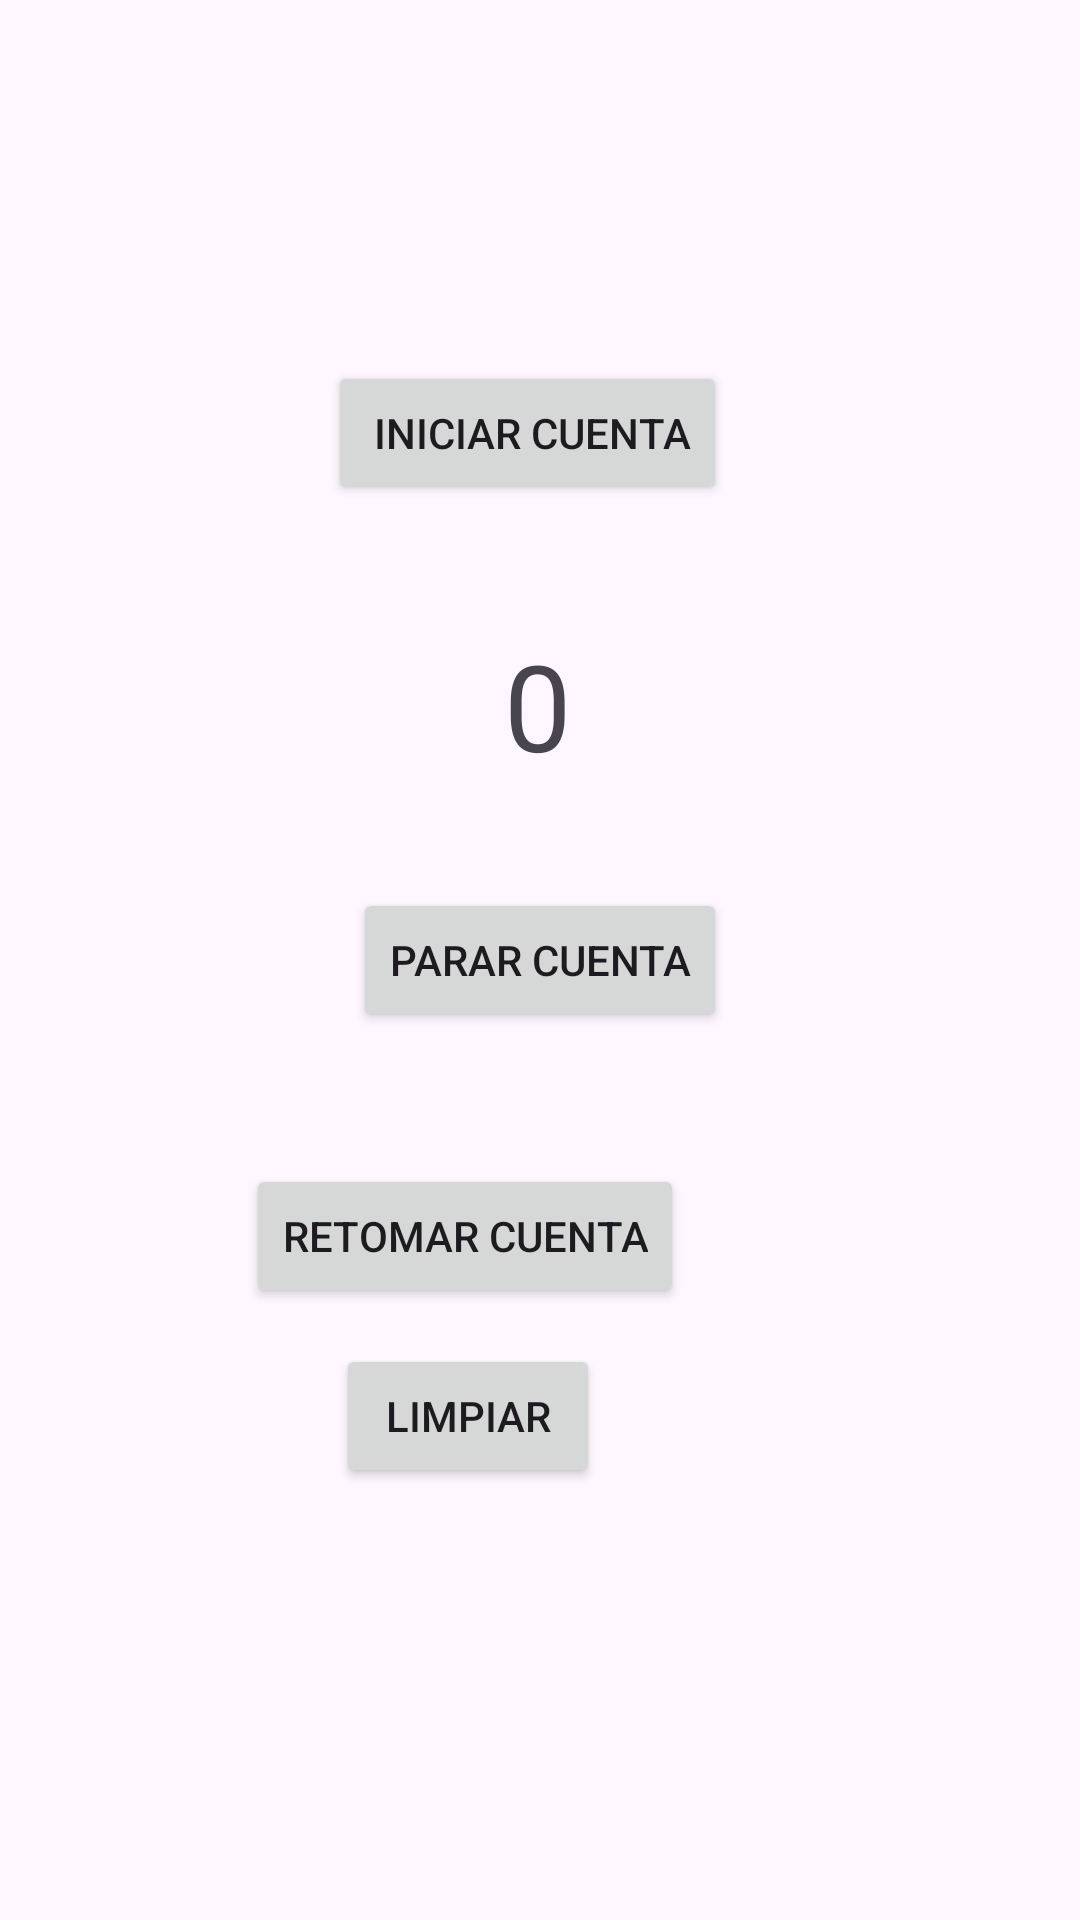

Reconstruct the res/layout file that produces this screen, plus the resources it refers to.
<!-- AndroidManifest.xml: application theme Theme.L3_1TEL05_20196044 -->
<!-- res/layout/activity_cronometro.xml -->
<?xml version="1.0" encoding="utf-8"?>
<androidx.constraintlayout.widget.ConstraintLayout xmlns:android="http://schemas.android.com/apk/res/android"
    xmlns:app="http://schemas.android.com/apk/res-auto"
    xmlns:tools="http://schemas.android.com/tools"
    android:layout_width="match_parent"
    android:layout_height="match_parent"
    tools:context=".CronometroActivity">

    <TextView
        android:id="@+id/tvCronometro"
        android:layout_width="wrap_content"
        android:layout_height="wrap_content"
        android:layout_centerHorizontal="true"
        android:text="0"
        android:textSize="40sp"
        app:layout_constraintBottom_toBottomOf="parent"
        app:layout_constraintEnd_toEndOf="parent"
        app:layout_constraintHorizontal_bias="0.498"
        app:layout_constraintStart_toStartOf="parent"

        app:layout_constraintTop_toTopOf="parent"
        app:layout_constraintVertical_bias="0.355" />

    <Button
        android:id="@+id/btnStart"
        android:layout_width="wrap_content"
        android:layout_height="wrap_content"
        android:layout_below="@id/tvCronometro"
        android:layout_toStartOf="@+id/btnPause"
        android:text=" iniciar cuenta"
        app:layout_constraintBottom_toBottomOf="parent"
        app:layout_constraintEnd_toEndOf="parent"
        app:layout_constraintHorizontal_bias="0.482"
        app:layout_constraintStart_toStartOf="parent"
        app:layout_constraintTop_toTopOf="parent"
        app:layout_constraintVertical_bias="0.203" />

    <Button
        android:id="@+id/btnPause"
        android:layout_width="wrap_content"
        android:layout_height="wrap_content"
        android:layout_below="@id/tvCronometro"
        android:layout_toEndOf="@+id/btnStart"
        android:text="parar cuenta"
        app:layout_constraintBottom_toBottomOf="parent"
        app:layout_constraintEnd_toEndOf="parent"
        app:layout_constraintStart_toStartOf="parent"
        app:layout_constraintTop_toTopOf="parent" />

    <Button
        android:id="@+id/btnResume"
        android:layout_width="wrap_content"
        android:layout_height="wrap_content"
        android:layout_marginTop="44dp"
        android:layout_marginEnd="132dp"
        android:text="retomar cuenta"

        app:layout_constraintEnd_toEndOf="parent"
        app:layout_constraintTop_toBottomOf="@+id/btnPause" />

    <Button
        android:id="@+id/btnClear"
        android:layout_width="wrap_content"
        android:layout_height="wrap_content"
        android:layout_marginTop="104dp"
        android:layout_marginEnd="160dp"
        android:text="limpiar"
        app:layout_constraintEnd_toEndOf="parent"
        app:layout_constraintTop_toBottomOf="@+id/btnPause" />
</androidx.constraintlayout.widget.ConstraintLayout>
<!-- resources referenced by this layout -->
<resources>
  <style name="Theme.L3_1TEL05_20196044" parent="Base.Theme.L3_1TEL05_20196044" />
  <style name="Base.Theme.L3_1TEL05_20196044" parent="Theme.Material3.DayNight.NoActionBar">
          
          
      </style>
</resources>
